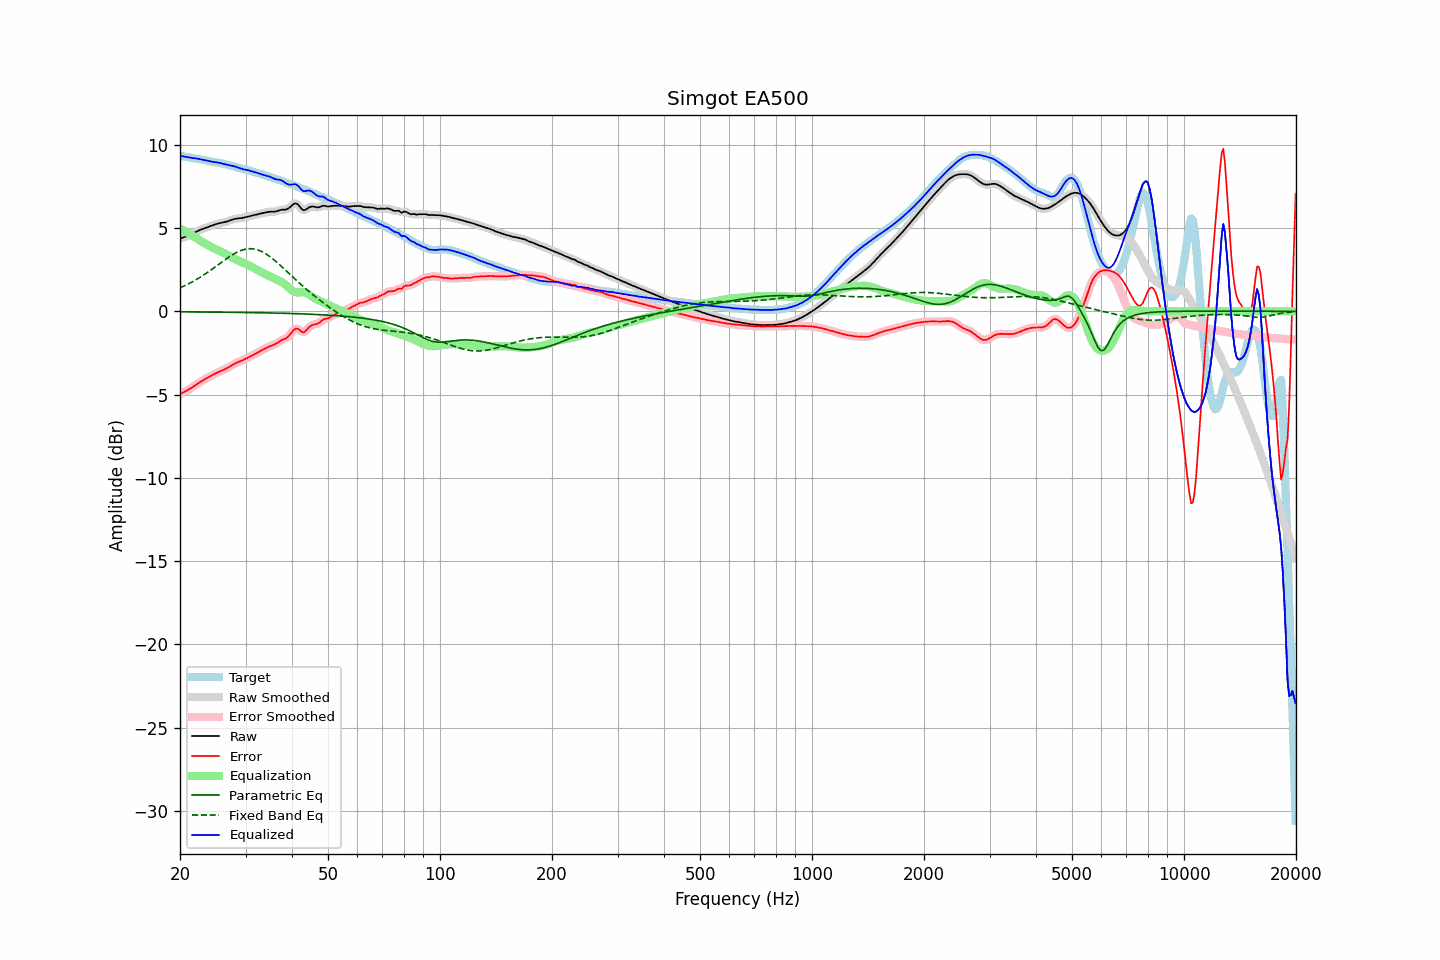

Data behind this chart, as committed beside it:
frequency, raw, error, smoothed, error_smoothed, equalization, parametric_eq, fixed_band_eq, equalized_raw, equalized_smoothed, target
20.00, 4.36, -4.97, 4.36, -4.97, 4.98, -0.03, 1.41, 9.34, 9.34, 9.34
20.20, 4.40, -4.92, 4.40, -4.93, 4.93, -0.03, 1.45, 9.33, 9.33, 9.32
20.40, 4.43, -4.88, 4.43, -4.88, 4.88, -0.03, 1.50, 9.31, 9.31, 9.31
20.61, 4.47, -4.82, 4.47, -4.82, 4.82, -0.03, 1.54, 9.29, 9.29, 9.29
20.81, 4.50, -4.77, 4.51, -4.77, 4.77, -0.03, 1.59, 9.27, 9.27, 9.28
21.02, 4.54, -4.72, 4.54, -4.72, 4.71, -0.03, 1.64, 9.25, 9.25, 9.26
21.23, 4.58, -4.66, 4.59, -4.66, 4.65, -0.03, 1.69, 9.24, 9.24, 9.24
21.44, 4.63, -4.60, 4.63, -4.60, 4.59, -0.03, 1.74, 9.22, 9.23, 9.23
21.66, 4.68, -4.53, 4.68, -4.53, 4.53, -0.04, 1.79, 9.21, 9.21, 9.21
21.87, 4.73, -4.47, 4.73, -4.47, 4.47, -0.04, 1.85, 9.20, 9.20, 9.20
22.09, 4.78, -4.40, 4.78, -4.40, 4.40, -0.04, 1.90, 9.18, 9.18, 9.18
22.31, 4.83, -4.34, 4.83, -4.34, 4.34, -0.04, 1.96, 9.17, 9.17, 9.16
22.54, 4.87, -4.28, 4.87, -4.28, 4.28, -0.04, 2.02, 9.15, 9.15, 9.15
22.76, 4.91, -4.22, 4.91, -4.22, 4.22, -0.04, 2.08, 9.13, 9.13, 9.13
22.99, 4.95, -4.16, 4.95, -4.16, 4.16, -0.04, 2.14, 9.11, 9.11, 9.11
23.22, 4.98, -4.10, 4.98, -4.10, 4.10, -0.04, 2.20, 9.09, 9.09, 9.09
23.45, 5.01, -4.05, 5.01, -4.05, 4.05, -0.04, 2.27, 9.06, 9.06, 9.06
23.69, 5.05, -4.00, 5.05, -4.00, 3.99, -0.04, 2.33, 9.04, 9.04, 9.04
23.92, 5.08, -3.94, 5.08, -3.94, 3.94, -0.04, 2.40, 9.02, 9.02, 9.02
24.16, 5.12, -3.89, 5.12, -3.89, 3.89, -0.04, 2.47, 9.00, 9.00, 9.00
24.40, 5.15, -3.83, 5.15, -3.83, 3.83, -0.05, 2.54, 8.99, 8.99, 8.99
24.65, 5.19, -3.78, 5.19, -3.78, 3.79, -0.05, 2.61, 8.97, 8.97, 8.97
24.89, 5.22, -3.73, 5.22, -3.73, 3.74, -0.05, 2.68, 8.96, 8.96, 8.96
25.14, 5.25, -3.69, 5.25, -3.69, 3.69, -0.05, 2.75, 8.95, 8.95, 8.94
25.39, 5.28, -3.64, 5.28, -3.64, 3.65, -0.05, 2.82, 8.93, 8.93, 8.92
25.65, 5.30, -3.60, 5.30, -3.60, 3.60, -0.05, 2.89, 8.91, 8.91, 8.90
25.91, 5.32, -3.56, 5.32, -3.56, 3.56, -0.05, 2.96, 8.88, 8.88, 8.88
26.16, 5.34, -3.52, 5.34, -3.52, 3.52, -0.05, 3.03, 8.85, 8.86, 8.86
26.43, 5.36, -3.48, 5.36, -3.48, 3.47, -0.05, 3.10, 8.83, 8.83, 8.84
26.69, 5.39, -3.43, 5.39, -3.43, 3.42, -0.05, 3.17, 8.81, 8.81, 8.82
26.96, 5.42, -3.37, 5.42, -3.37, 3.36, -0.06, 3.23, 8.79, 8.79, 8.79
27.23, 5.46, -3.31, 5.46, -3.31, 3.31, -0.06, 3.30, 8.77, 8.77, 8.77
27.50, 5.49, -3.25, 5.49, -3.25, 3.26, -0.06, 3.36, 8.75, 8.75, 8.75
27.77, 5.52, -3.20, 5.52, -3.20, 3.20, -0.06, 3.42, 8.73, 8.73, 8.72
28.05, 5.55, -3.14, 5.55, -3.14, 3.15, -0.06, 3.48, 8.70, 8.70, 8.69
28.33, 5.57, -3.10, 5.57, -3.10, 3.10, -0.06, 3.53, 8.67, 8.67, 8.66
28.62, 5.58, -3.05, 5.58, -3.05, 3.06, -0.06, 3.58, 8.64, 8.64, 8.63
28.90, 5.59, -3.02, 5.59, -3.02, 3.01, -0.06, 3.62, 8.60, 8.60, 8.60
29.19, 5.60, -2.98, 5.60, -2.98, 2.97, -0.07, 3.66, 8.57, 8.57, 8.57
29.48, 5.61, -2.94, 5.61, -2.94, 2.93, -0.07, 3.69, 8.54, 8.54, 8.55
29.78, 5.64, -2.89, 5.64, -2.89, 2.89, -0.07, 3.72, 8.52, 8.52, 8.53
30.08, 5.66, -2.84, 5.66, -2.84, 2.84, -0.07, 3.74, 8.50, 8.50, 8.50
30.38, 5.69, -2.79, 5.69, -2.79, 2.80, -0.07, 3.75, 8.48, 8.48, 8.48
30.68, 5.71, -2.75, 5.71, -2.75, 2.75, -0.07, 3.76, 8.46, 8.46, 8.46
30.99, 5.73, -2.70, 5.73, -2.70, 2.70, -0.07, 3.76, 8.43, 8.43, 8.43
31.30, 5.76, -2.65, 5.76, -2.65, 2.65, -0.08, 3.76, 8.40, 8.40, 8.41
31.61, 5.78, -2.60, 5.78, -2.60, 2.59, -0.08, 3.75, 8.37, 8.37, 8.38
31.93, 5.80, -2.54, 5.80, -2.54, 2.54, -0.08, 3.73, 8.34, 8.35, 8.35
32.24, 5.83, -2.49, 5.83, -2.49, 2.49, -0.08, 3.70, 8.32, 8.32, 8.32
32.57, 5.85, -2.43, 5.85, -2.43, 2.44, -0.08, 3.67, 8.29, 8.29, 8.29
32.89, 5.87, -2.38, 5.87, -2.38, 2.38, -0.09, 3.63, 8.26, 8.26, 8.26
33.22, 5.89, -2.33, 5.89, -2.33, 2.33, -0.09, 3.58, 8.22, 8.22, 8.23
33.55, 5.91, -2.29, 5.91, -2.28, 2.28, -0.09, 3.53, 8.19, 8.19, 8.20
33.89, 5.93, -2.23, 5.93, -2.23, 2.23, -0.09, 3.48, 8.16, 8.16, 8.17
34.23, 5.95, -2.18, 5.95, -2.18, 2.19, -0.09, 3.42, 8.14, 8.14, 8.13
34.57, 5.97, -2.13, 5.97, -2.13, 2.14, -0.10, 3.35, 8.12, 8.11, 8.10
34.92, 5.98, -2.09, 5.98, -2.09, 2.10, -0.10, 3.28, 8.08, 8.08, 8.07
35.27, 5.99, -2.05, 5.98, -2.05, 2.06, -0.10, 3.21, 8.04, 8.04, 8.04
35.62, 5.99, -2.02, 5.99, -2.02, 2.01, -0.10, 3.13, 7.99, 7.99, 8.01
35.97, 5.99, -1.98, 5.99, -1.98, 1.96, -0.10, 3.05, 7.95, 7.95, 7.97
... 635 more rows
